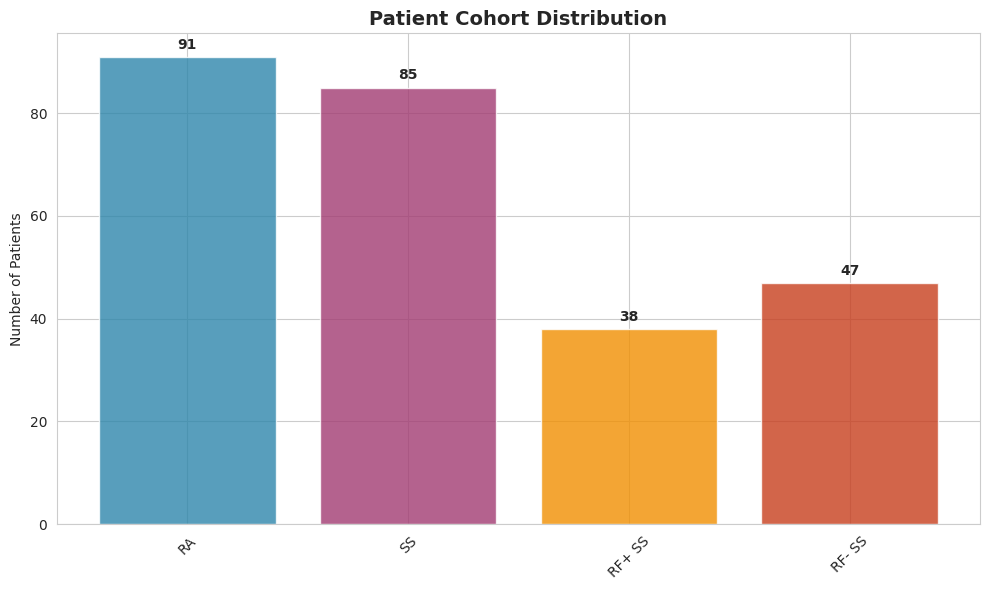
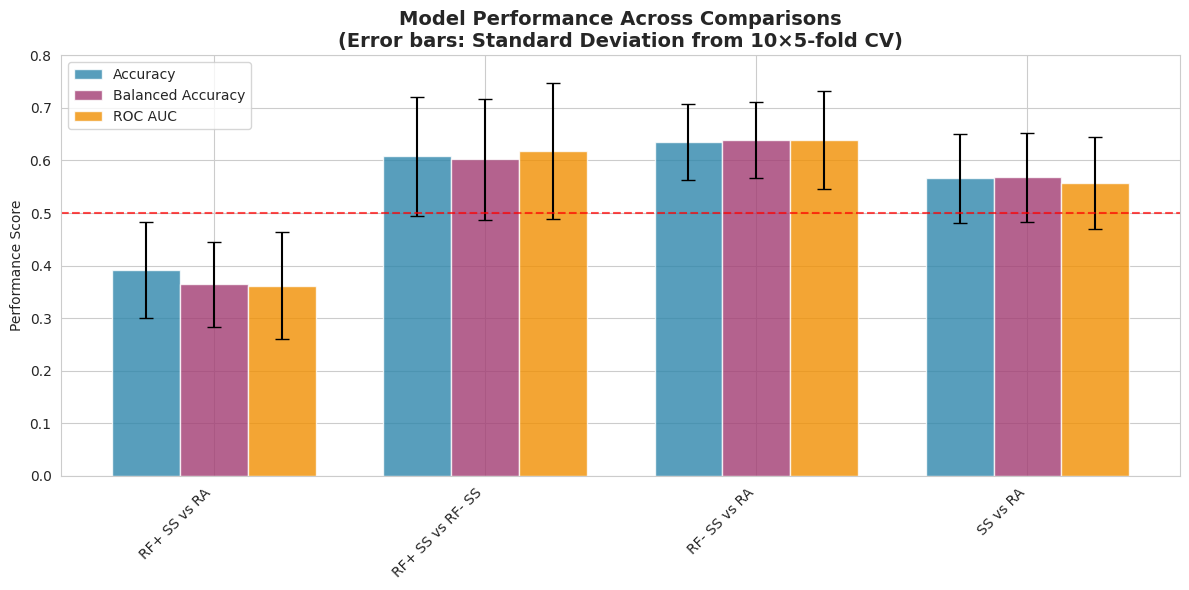
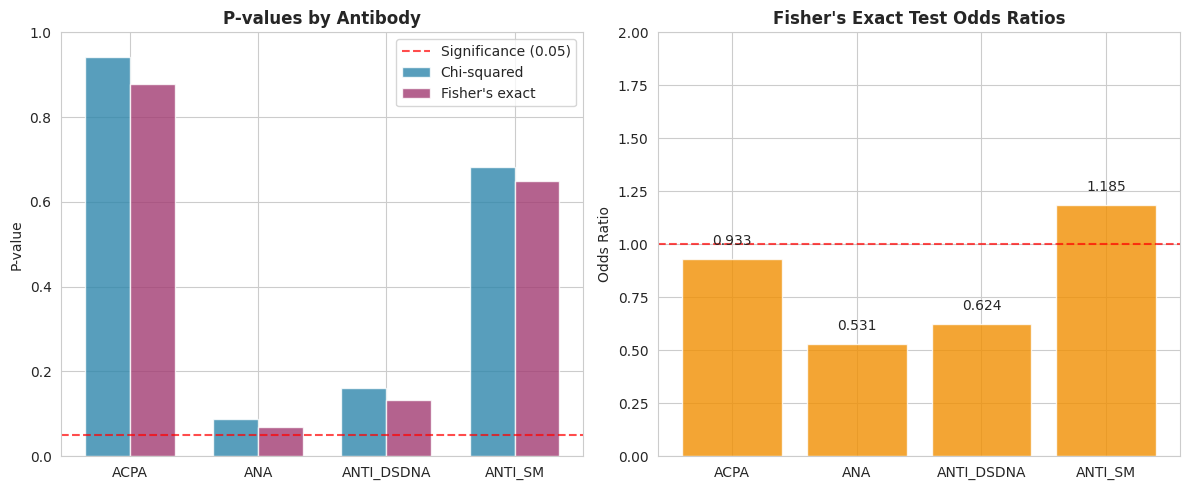
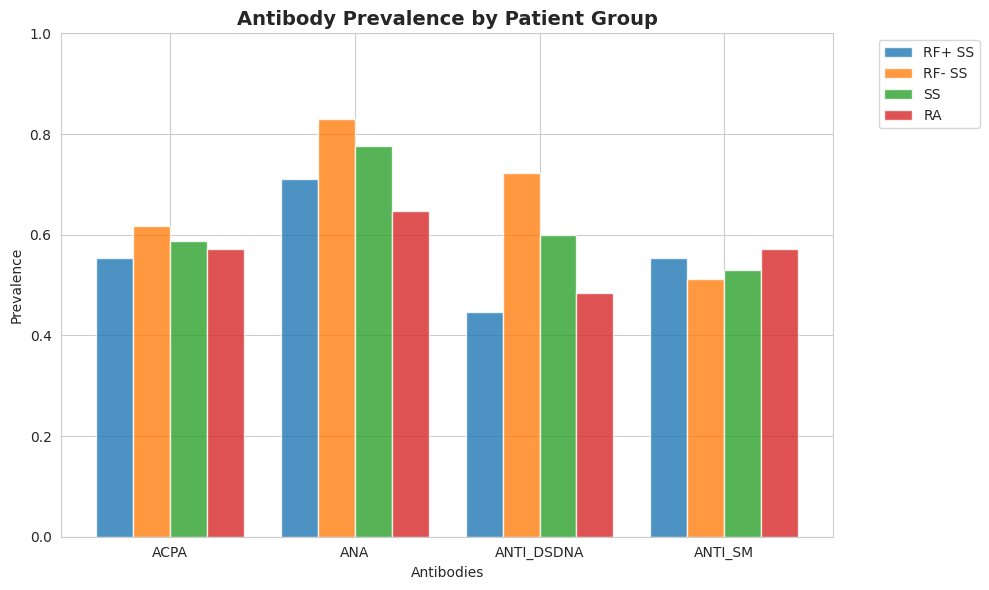
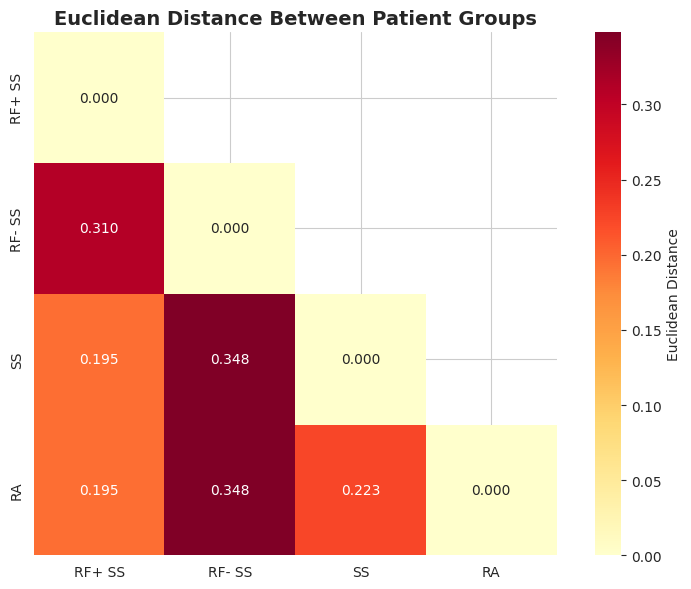
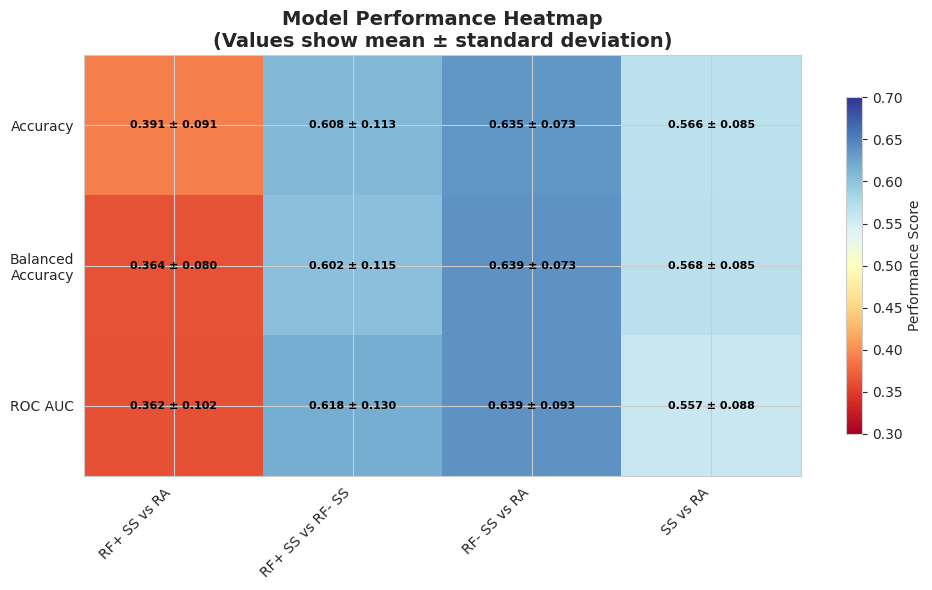
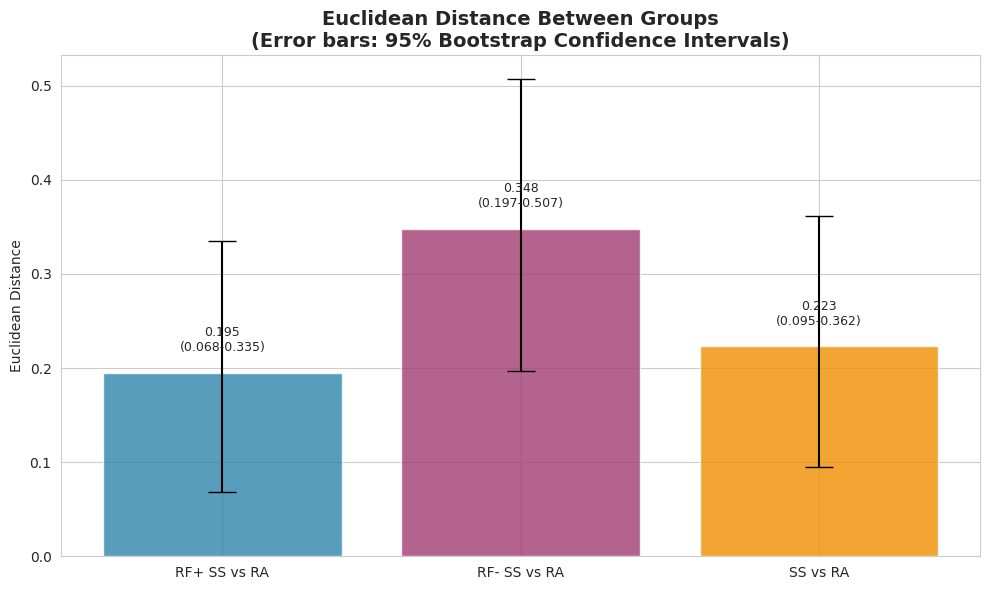
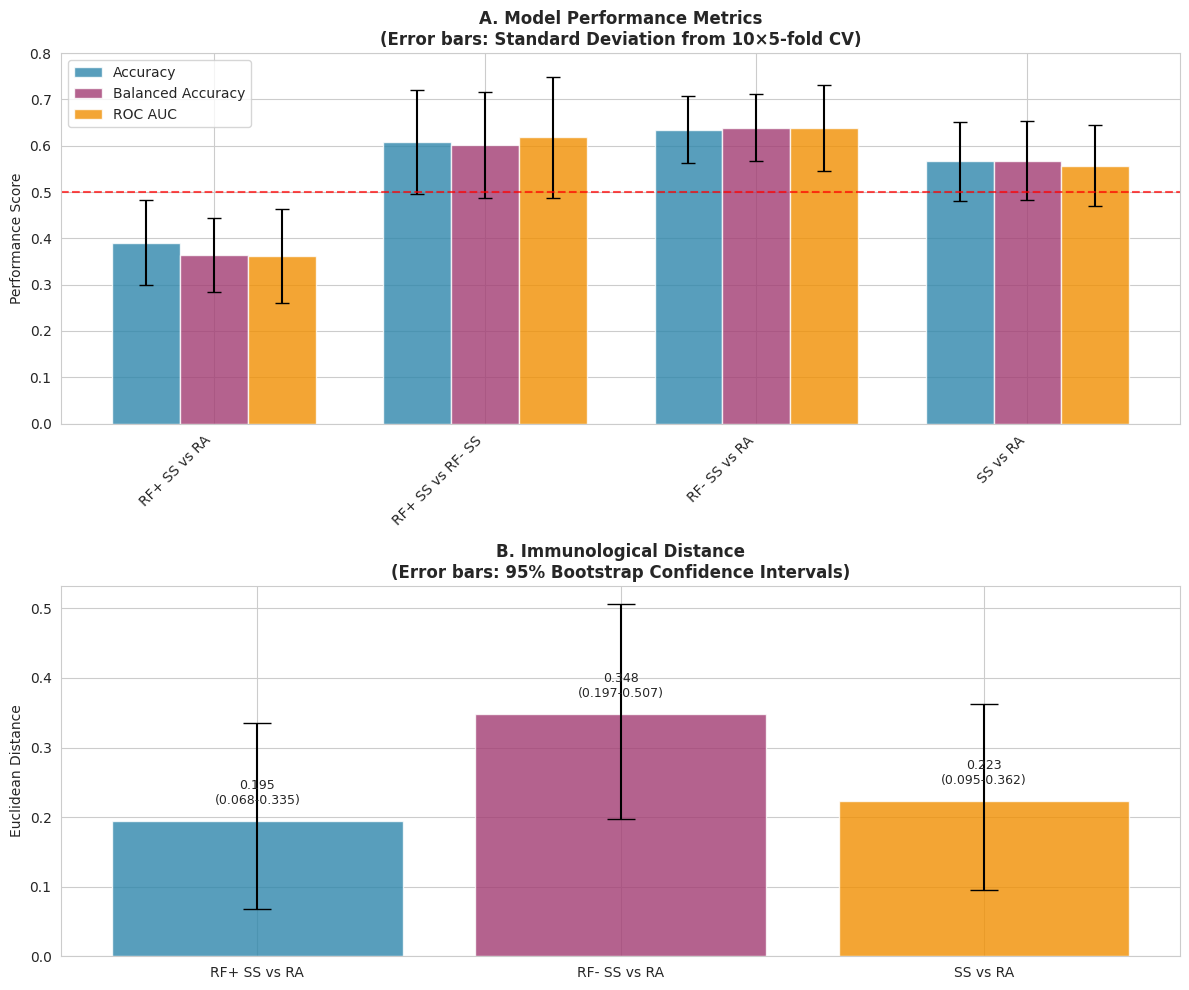

Write Python code to recreate these figures, in order.
"""
Simplified Visualization of Binary Antibody Analysis Results
---------------------------------------------------
Creates clean, simple figures for all analysis results with error bars:
- Patient cohort overview
- Model performance comparisons with stdv error bars
- Statistical significance
- Antibody prevalence patterns
- Distance analysis with Euclidean heatmap and CI error bars

Author: Nathan Zhuang
Version: Updated Results Visualization with Error Bars
"""

import pandas as pd
import numpy as np
import seaborn as sns
import matplotlib.pyplot as plt

# Set style for clean figures
sns.set_style("whitegrid")
plt.rcParams['font.size'] = 10
plt.rcParams['font.family'] = 'sans-serif'

def create_all_figures():
    """Create simplified visualization of all analysis results with error bars"""
    
    # Create output directory
    import os
    os.makedirs("results_figures", exist_ok=True)
    
    # =========================================================================
    # FIGURE 1: Patient Cohort Overview
    # =========================================================================
    plt.figure(figsize=(10, 6))
    
    groups = ['RA', 'SS', 'RF+ SS', 'RF- SS']
    counts = [91, 85, 38, 47]
    colors = ['#2E86AB', '#A23B72', '#F18F01', '#C73E1D']
    
    bars = plt.bar(groups, counts, color=colors, alpha=0.8)
    plt.title('Patient Cohort Distribution', fontsize=14, fontweight='bold')
    plt.ylabel('Number of Patients')
    plt.xticks(rotation=45)
    
    # Add value labels on bars
    for bar, count in zip(bars, counts):
        height = bar.get_height()
        plt.text(bar.get_x() + bar.get_width()/2., height + 1,
                f'{count}', ha='center', va='bottom', fontweight='bold')
    
    plt.tight_layout()
    plt.savefig('results_figures/Figure1_Patient_Cohorts.png', dpi=300, bbox_inches='tight')
    plt.close()

    # =========================================================================
    # FIGURE 2: Model Performance Comparison with Standard Deviation Error Bars
    # =========================================================================
    comparisons = ['RF+ SS vs RA', 'RF+ SS vs RF- SS', 'RF- SS vs RA', 'SS vs RA']
    
    accuracy = [0.391, 0.608, 0.635, 0.566]
    balanced_accuracy = [0.364, 0.602, 0.639, 0.568]
    roc_auc = [0.362, 0.618, 0.639, 0.557]
    
    # Standard deviations
    accuracy_std = [0.091, 0.113, 0.073, 0.085]
    balanced_std = [0.080, 0.115, 0.073, 0.085]
    roc_std = [0.102, 0.130, 0.093, 0.088]
    
    plt.figure(figsize=(12, 6))
    
    x_pos = np.arange(len(comparisons))
    width = 0.25
    
    # Plot with error bars
    plt.bar(x_pos - width, accuracy, width, yerr=accuracy_std, capsize=5,
            label='Accuracy', alpha=0.8, color='#2E86AB')
    plt.bar(x_pos, balanced_accuracy, width, yerr=balanced_std, capsize=5,
            label='Balanced Accuracy', alpha=0.8, color='#A23B72')
    plt.bar(x_pos + width, roc_auc, width, yerr=roc_std, capsize=5,
            label='ROC AUC', alpha=0.8, color='#F18F01')
    
    plt.ylabel('Performance Score')
    plt.title('Model Performance Across Comparisons\n(Error bars: Standard Deviation from 10×5-fold CV)', 
              fontsize=14, fontweight='bold')
    plt.xticks(x_pos, comparisons, rotation=45, ha='right')
    plt.legend()
    plt.ylim(0, 0.8)
    plt.axhline(y=0.5, color='red', linestyle='--', alpha=0.7, label='Random Chance')
    
    plt.tight_layout()
    plt.savefig('results_figures/Figure2_Model_Performance.png', dpi=300, bbox_inches='tight')
    plt.close()

    # =========================================================================
    # FIGURE 3: Statistical Significance Analysis
    # =========================================================================
    antibodies = ['ACPA', 'ANA', 'ANTI_DSDNA', 'ANTI_SM']
    
    chi2_pvals = [0.9419, 0.0880, 0.1621, 0.6830]
    fisher_pvals = [0.8790, 0.0689, 0.1325, 0.6497]
    odds_ratios = [0.933, 0.531, 0.624, 1.185]
    
    fig, (ax1, ax2) = plt.subplots(1, 2, figsize=(12, 5))
    
    # Panel A: P-values
    x_pos = np.arange(len(antibodies))
    width = 0.35
    
    ax1.bar(x_pos - width/2, chi2_pvals, width, label='Chi-squared', alpha=0.8, color='#2E86AB')
    ax1.bar(x_pos + width/2, fisher_pvals, width, label="Fisher's exact", alpha=0.8, color='#A23B72')
    
    ax1.axhline(y=0.05, color='red', linestyle='--', alpha=0.7, label='Significance (0.05)')
    ax1.set_ylabel('P-value')
    ax1.set_title('P-values by Antibody', fontsize=12, fontweight='bold')
    ax1.set_xticks(x_pos)
    ax1.set_xticklabels(antibodies)
    ax1.legend()
    ax1.set_ylim(0, 1.0)
    
    # Panel B: Odds ratios
    bars = ax2.bar(antibodies, odds_ratios, alpha=0.8, color='#F18F01')
    ax2.axhline(y=1.0, color='red', linestyle='--', alpha=0.7, label='No effect (OR=1)')
    ax2.set_ylabel('Odds Ratio')
    ax2.set_title('Fisher\'s Exact Test Odds Ratios', fontsize=12, fontweight='bold')
    ax2.set_ylim(0, 2.0)
    
    # Add value labels
    for bar, or_val in zip(bars, odds_ratios):
        height = bar.get_height()
        ax2.text(bar.get_x() + bar.get_width()/2., height + 0.05,
                f'{or_val:.3f}', ha='center', va='bottom')
    
    plt.tight_layout()
    plt.savefig('results_figures/Figure3_Statistical_Analysis.png', dpi=300, bbox_inches='tight')
    plt.close()

    # =========================================================================
    # FIGURE 4: Antibody Prevalence Patterns
    # =========================================================================
    antibodies = ['ACPA', 'ANA', 'ANTI_DSDNA', 'ANTI_SM']
    groups = ['RF+ SS', 'RF- SS', 'SS', 'RA']
    
    prevalence_data = np.array([
        [0.553, 0.711, 0.447, 0.553],
        [0.617, 0.830, 0.723, 0.511],
        [0.588, 0.776, 0.600, 0.529],
        [0.571, 0.648, 0.484, 0.571]
    ])
    
    plt.figure(figsize=(10, 6))
    
    x_pos = np.arange(len(antibodies))
    width = 0.2
    
    for i, group in enumerate(groups):
        plt.bar(x_pos + i*width, prevalence_data[i], width, label=group, alpha=0.8)
    
    plt.xlabel('Antibodies')
    plt.ylabel('Prevalence')
    plt.title('Antibody Prevalence by Patient Group', fontsize=14, fontweight='bold')
    plt.xticks(x_pos + width*1.5, antibodies)
    plt.legend(bbox_to_anchor=(1.05, 1), loc='upper left')
    plt.ylim(0, 1.0)
    
    plt.tight_layout()
    plt.savefig('results_figures/Figure4_Antibody_Prevalence.png', dpi=300, bbox_inches='tight')
    plt.close()

    # =========================================================================
    # FIGURE 5: Euclidean Distance Heatmap
    # =========================================================================
    groups = ['RF+ SS', 'RF- SS', 'SS', 'RA']
    
    # Create Euclidean distance matrix with updated values
    euclidean_matrix = np.array([
        [0.000, 0.310, 0.195, 0.195],  # RF+ SS distances
        [0.310, 0.000, 0.348, 0.348],  # RF- SS distances  
        [0.195, 0.348, 0.000, 0.223],  # SS distances
        [0.195, 0.348, 0.223, 0.000]   # RA distances
    ])
    
    # Create mask for upper triangle to avoid redundancy
    mask = np.triu(np.ones_like(euclidean_matrix, dtype=bool), k=1)
    
    plt.figure(figsize=(8, 6))
    
    # Create heatmap
    sns.heatmap(euclidean_matrix, 
                xticklabels=groups,
                yticklabels=groups,
                annot=True, 
                fmt='.3f',
                cmap='YlOrRd',
                cbar_kws={'label': 'Euclidean Distance'},
                mask=mask,
                square=True)
    
    plt.title('Euclidean Distance Between Patient Groups', fontsize=14, fontweight='bold')
    plt.tight_layout()
    plt.savefig('results_figures/Figure5_Euclidean_Heatmap.png', dpi=300, bbox_inches='tight')
    plt.close()

    # =========================================================================
    # FIGURE 6: Performance Summary Heatmap with Standard Deviation Annotation
    # =========================================================================
    comparisons = ['RF+ SS vs RA', 'RF+ SS vs RF- SS', 'RF- SS vs RA', 'SS vs RA']
    metrics = ['Accuracy', 'Balanced\nAccuracy', 'ROC AUC']
    
    performance_data = np.array([
        [0.391, 0.608, 0.635, 0.566],
        [0.364, 0.602, 0.639, 0.568],
        [0.362, 0.618, 0.639, 0.557]
    ])
    
    # Standard deviations for annotation
    performance_std = np.array([
        [0.091, 0.113, 0.073, 0.085],
        [0.080, 0.115, 0.073, 0.085],
        [0.102, 0.130, 0.093, 0.088]
    ])
    
    plt.figure(figsize=(10, 6))
    
    im = plt.imshow(performance_data, cmap='RdYlBu', aspect='auto', vmin=0.3, vmax=0.7)
    
    plt.xticks(np.arange(len(comparisons)), comparisons, rotation=45, ha='right')
    plt.yticks(np.arange(len(metrics)), metrics)
    plt.title('Model Performance Heatmap\n(Values show mean ± standard deviation)', 
              fontsize=14, fontweight='bold')
    
    # Add text annotations with mean ± std
    for i in range(len(metrics)):
        for j in range(len(comparisons)):
            mean_val = performance_data[i, j]
            std_val = performance_std[i, j]
            text = plt.text(j, i, f'{mean_val:.3f} ± {std_val:.3f}',
                           ha="center", va="center", color="black", fontweight='bold', fontsize=8)
    
    plt.colorbar(im, shrink=0.8, label='Performance Score')
    plt.tight_layout()
    plt.savefig('results_figures/Figure6_Performance_Heatmap.png', dpi=300, bbox_inches='tight')
    plt.close()

    # =========================================================================
    # FIGURE 7: Distance Analysis with Confidence Intervals
    # =========================================================================
    comparisons = ['RF+ SS vs RA', 'RF- SS vs RA', 'SS vs RA']
    euclidean_dist = [0.195, 0.348, 0.223]
    ci_lower = [0.068, 0.197, 0.095]
    ci_upper = [0.335, 0.507, 0.362]
    
    plt.figure(figsize=(10, 6))
    
    x_pos = np.arange(len(comparisons))
    
    # Calculate error bars
    errors_lower = [dist - lower for dist, lower in zip(euclidean_dist, ci_lower)]
    errors_upper = [upper - dist for dist, upper in zip(euclidean_dist, ci_upper)]
    errors = [errors_lower, errors_upper]
    
    bars = plt.bar(x_pos, euclidean_dist, yerr=errors, capsize=10, 
                   alpha=0.8, color=['#2E86AB', '#A23B72', '#F18F01'])
    
    plt.ylabel('Euclidean Distance')
    plt.title('Euclidean Distance Between Groups\n(Error bars: 95% Bootstrap Confidence Intervals)', 
              fontsize=14, fontweight='bold')
    plt.xticks(x_pos, comparisons)
    
    # Add value labels with CI
    for i, (bar, dist, lower, upper) in enumerate(zip(bars, euclidean_dist, ci_lower, ci_upper)):
        height = bar.get_height()
        plt.text(bar.get_x() + bar.get_width()/2., height + 0.02,
                f'{dist:.3f}\n({lower:.3f}-{upper:.3f})', 
                ha='center', va='bottom', fontsize=9)
    
    plt.tight_layout()
    plt.savefig('results_figures/Figure7_Distance_CI.png', dpi=300, bbox_inches='tight')
    plt.close()

    # =========================================================================
    # FIGURE 8: Comprehensive Performance with All Error Metrics
    # =========================================================================
    fig, (ax1, ax2) = plt.subplots(2, 1, figsize=(12, 10))
    
    # Panel A: Performance metrics with std error bars
    comparisons = ['RF+ SS vs RA', 'RF+ SS vs RF- SS', 'RF- SS vs RA', 'SS vs RA']
    x_pos = np.arange(len(comparisons))
    width = 0.25
    
    ax1.bar(x_pos - width, accuracy, width, yerr=accuracy_std, capsize=5,
            label='Accuracy', alpha=0.8, color='#2E86AB')
    ax1.bar(x_pos, balanced_accuracy, width, yerr=balanced_std, capsize=5,
            label='Balanced Accuracy', alpha=0.8, color='#A23B72')
    ax1.bar(x_pos + width, roc_auc, width, yerr=roc_std, capsize=5,
            label='ROC AUC', alpha=0.8, color='#F18F01')
    
    ax1.set_ylabel('Performance Score')
    ax1.set_title('A. Model Performance Metrics\n(Error bars: Standard Deviation from 10×5-fold CV)', 
                  fontsize=12, fontweight='bold')
    ax1.set_xticks(x_pos)
    ax1.set_xticklabels(comparisons, rotation=45, ha='right')
    ax1.legend()
    ax1.set_ylim(0, 0.8)
    ax1.axhline(y=0.5, color='red', linestyle='--', alpha=0.7)
    
    # Panel B: Distance metrics with CI error bars
    x_pos_dist = np.arange(len(['RF+ SS vs RA', 'RF- SS vs RA', 'SS vs RA']))
    
    errors_lower = [dist - lower for dist, lower in zip(euclidean_dist, ci_lower)]
    errors_upper = [upper - dist for dist, upper in zip(euclidean_dist, ci_upper)]
    errors_dist = [errors_lower, errors_upper]
    
    bars = ax2.bar(x_pos_dist, euclidean_dist, yerr=errors_dist, capsize=10, 
                   alpha=0.8, color=['#2E86AB', '#A23B72', '#F18F01'])
    
    ax2.set_ylabel('Euclidean Distance')
    ax2.set_title('B. Immunological Distance\n(Error bars: 95% Bootstrap Confidence Intervals)', 
                  fontsize=12, fontweight='bold')
    ax2.set_xticks(x_pos_dist)
    ax2.set_xticklabels(['RF+ SS vs RA', 'RF- SS vs RA', 'SS vs RA'])
    
    # Add value labels with CI
    for i, (bar, dist, lower, upper) in enumerate(zip(bars, euclidean_dist, ci_lower, ci_upper)):
        height = bar.get_height()
        ax2.text(bar.get_x() + bar.get_width()/2., height + 0.02,
                f'{dist:.3f}\n({lower:.3f}-{upper:.3f})', 
                ha='center', va='bottom', fontsize=9)
    
    plt.tight_layout()
    plt.savefig('results_figures/Figure8_Comprehensive_Performance.png', dpi=300, bbox_inches='tight')
    plt.close()

    print("All figures generated successfully with error bars!")
    print("Figures saved in 'results_figures/' directory:")
    print("  Figure1_Patient_Cohorts.png")
    print("  Figure2_Model_Performance.png (with std error bars)") 
    print("  Figure3_Statistical_Analysis.png")
    print("  Figure4_Antibody_Prevalence.png")
    print("  Figure5_Euclidean_Heatmap.png")
    print("  Figure6_Performance_Heatmap.png (with ± std annotation)")
    print("  Figure7_Distance_CI.png (with CI error bars)")
    print("  Figure8_Comprehensive_Performance.png (combined view)")

if __name__ == "__main__":
    create_all_figures()
